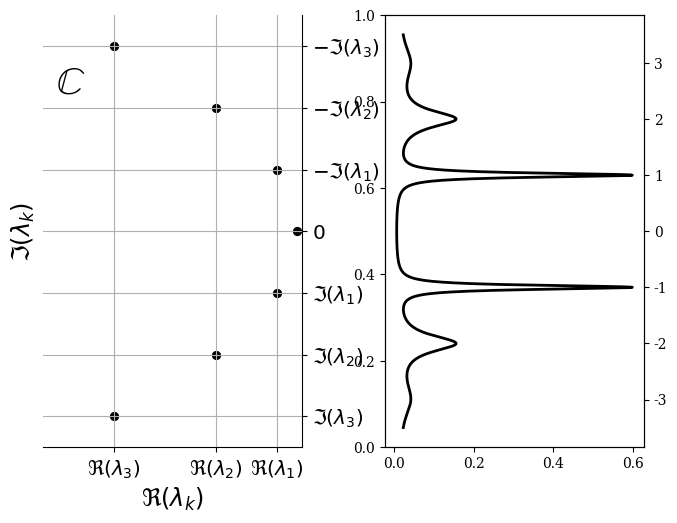

The matplotlib source for this figure: (Note: this script raises an exception after producing the figure.)
import numpy as np
import matplotlib.pyplot as plt

plt.rc('font', **{'family': 'serif'})

omega = 1.
epsilon = 0.3

nev = 10
nevPlot = 3.5

nw = 1000

eigVal = np.zeros((nev*2+1,), dtype=complex)
xticklabelsEig = ['']*int(nevPlot)
yticklabelsEig = [r'$0$']*(nev*2+1)
xticksEig = np.zeros((int(nevPlot),))
yticksEig = np.zeros((nev*2+1,))
for k in np.arange(1, nev*2+1):
    n = int(np.ceil(k*1./2))
    eigVal[k] = -n**2 * epsilon**2 / 2
    if k % 2 == 0:
        eigVal[k] += 1j * n * omega
        yticklabelsEig[nev+n] = r'$\Im(\lambda_{%d})$' % n
        yticksEig[nev+n] = eigVal[k].imag
    else:
        eigVal[k] -= 1j * n * omega
        yticklabelsEig[nev-n] = r'$-\Im(\lambda_{%d})$' % n
        yticksEig[nev-n] = eigVal[k].imag


# weights = np.ones((eigVal.shape[0],))
weights = (2)**(-np.ceil(np.arange(eigVal.shape[0])*1./2))
weights /= weights.sum()
weights[1:3] /= 2

angFreq = np.linspace(-nevPlot*omega, nevPlot*omega, nw)
S = np.zeros((nw,))
for k in np.arange(eigVal.shape[0]):
    S += (-eigVal[k].real / ((angFreq - eigVal[k].imag) **
                             2 + eigVal[k].real**2) * weights[k] / np.pi).real

for k in np.arange(1, int(nevPlot)+1):
    xticksEig[1-k] = eigVal[(k-1)*2+1].real
    xticklabelsEig[1-k] = r'$\Re(\lambda_%d)$' % k
    # xticksEig[1-k] = S[np.argmin(np.abs(
    #     angFreq - eigVal[(k-1)*2+1].imag))].real / 2
    # xticklabelsEig[1-k] = r'$S(\Im\lambda_%d) / 2$' % k


msize = 32
xlimEig = [(eigVal[6].real+eigVal[7].real)/2, 0.01]
ylimEig = [(eigVal[5].imag+eigVal[7].imag)/2,
           -(eigVal[5].imag+eigVal[7].imag)/2]


# Create axis for eigenvalue and power spectrum panels
nullfmt = plt.NullFormatter()
leftEig, widthEig = 0.1, 0.25
bottomEig, heightEig = 0.1, 0.9
leftPow = leftEig + widthEig + 0.08
bottomPow = 0.1
heightPow = 0.9
widthPow = 0.25

rectEig = [leftEig, bottomEig, widthEig, heightEig]
rectPow = [leftPow, bottomEig, widthPow, heightEig]
ratio = heightEig / (widthEig*2) * 1.2
defaultFigHeight = plt.rcParams['figure.figsize'][1]
fig = plt.figure(figsize=(defaultFigHeight * ratio, defaultFigHeight))
axEig = plt.axes(rectEig)
axPowLeft = plt.axes(rectPow)
axPow = axPowLeft.twinx()

axEig.grid()
axEig.scatter(eigVal.real, eigVal.imag, c='k',
              s=msize, marker='o', edgecolors='face')
axEig.set_xlabel(r'$\Re(\lambda_k)$', fontsize='xx-large')
axEig.set_ylabel(r'$\Im(\lambda_k)$', fontsize='xx-large')
axEig.set_xticks(xticksEig)
axEig.set_xticklabels(xticklabelsEig)
axEig.set_yticks(yticksEig)
axEig.set_yticklabels(yticklabelsEig)
axEig.set_xlim(xlimEig)
axEig.set_ylim(ylimEig)
axEig.invert_yaxis()
# axEig.spines['bottom'].set_position('center')
axEig.spines['top'].set_visible(False)
axEig.spines['left'].set_visible(False)
axEig.yaxis.tick_right()
plt.setp(axEig.get_xticklabels(), fontsize='x-large')
plt.setp(axEig.get_yticklabels(), fontsize='x-large')

# Add complex plane symbol
xlim = axEig.get_xlim()
dx = xlim[1] - xlim[0]
ylim = axEig.get_ylim()
dy = ylim[1] - ylim[0]
axEig.text(xlim[0] + 0.05 * dx, ylim[1] - 0.18 * dy, r'$\mathbb{C}$',
           fontsize=28)

axPow.plot(S, angFreq, '-k', linewidth=2)
axPow.set_xscale('log', basex=10)
axPowLeft.set_xscale('log', basex=10)
axPow.set_yticks(yticksEig)
axPowLeft.set_yticks(yticksEig)
axPow.set_yticklabels([])
axPowLeft.set_yticklabels([])
axPow.set_ylim(angFreq[0], angFreq[-1])
axPowLeft.set_ylim(angFreq[0], angFreq[-1])
axPow.set_xlim(
    S[nw // 2 + 1]*0.9, S[np.argmin(np.abs(angFreq - eigVal[1].imag))].real*2.)
# axPow.spines['bottom'].set_position('center')
axPow.spines['left'].set_visible(False)
axPow.spines['top'].set_visible(False)
# axPowLeft.spines['left'].set_visible(False)
axPow.get_xaxis().tick_bottom()
axPow.get_yaxis().tick_left()
plt.minorticks_off()
axPowLeft.set_xlabel(r'$S(\omega)$', fontsize='xx-large')
axPow.set_ylabel(r'$\omega$', fontsize='xx-large')
# Half width
keig = 4
ya = eigVal[keig].imag + eigVal[keig] - 0.05
xa = S[np.argmin(np.abs(angFreq - eigVal[keig].imag))] / 2
dya = -eigVal[keig].real * 2 + 2 * 0.05
dxa = 0
# axPow.arrow(xa, ya, dxa, dya, head_width=0.05, head_length=0.1,
#             fc='k', ec='k')
axPow.annotate(s='', xy=(xa+dxa, ya+dya), xytext=(xa, ya),
               arrowprops=dict(arrowstyle='<->', mutation_scale=16))
axPow.text(xa*0.5, (ya+dya)*1.18,
           r'$\Delta \omega_{1/2} \approx 2 |\Re(\lambda_2)|$',
           fontsize='x-large')
keig = 2
ya = (eigVal[keig].imag)*1
xa = S[np.argmin(np.abs(angFreq - eigVal[keig].imag))]
text_max = r'$S(\Im(\lambda_1)) \approx a_1 / (\pi \Re(\lambda_1))$'
xlim = axPow.get_xlim()
axPow.set_xticks([xlim[0], xa])
axPow.set_xticklabels(['0', text_max])
axPow.invert_yaxis()
plt.setp(axPowLeft.get_xticklabels(), fontsize='x-large')
axPowLeft.grid()

fig.savefig('lorentz.eps', dpi=300, bbox_inches='tight')

plt.show(block=False)
